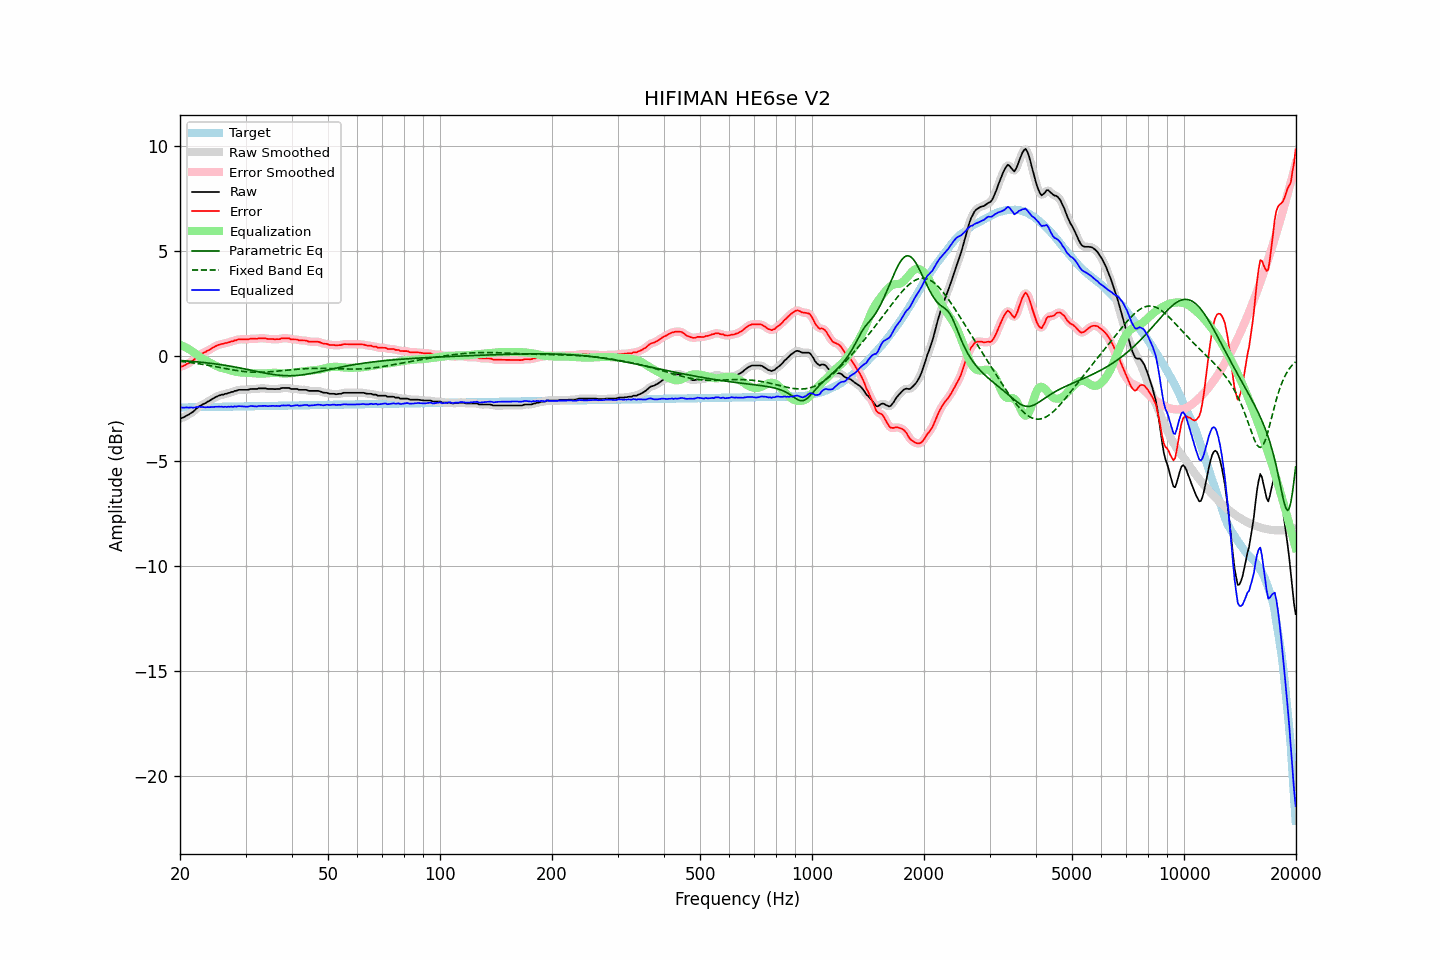

The data file committed next to this chart (first rows):
frequency, raw, error, smoothed, error_smoothed, equalization, parametric_eq, fixed_band_eq, equalized_raw, equalized_smoothed, target
20.00, -2.97, -0.51, -2.98, -0.52, 0.53, -0.21, -0.25, -2.44, -2.45, -2.46
20.20, -2.96, -0.51, -2.96, -0.50, 0.50, -0.22, -0.26, -2.46, -2.45, -2.46
20.40, -2.93, -0.48, -2.93, -0.47, 0.47, -0.22, -0.27, -2.46, -2.46, -2.46
20.61, -2.89, -0.44, -2.89, -0.44, 0.43, -0.23, -0.28, -2.46, -2.46, -2.45
20.81, -2.84, -0.39, -2.85, -0.40, 0.39, -0.24, -0.29, -2.45, -2.46, -2.45
21.02, -2.81, -0.36, -2.81, -0.36, 0.35, -0.24, -0.30, -2.46, -2.46, -2.45
21.23, -2.76, -0.31, -2.76, -0.31, 0.31, -0.25, -0.31, -2.46, -2.46, -2.45
21.44, -2.71, -0.26, -2.72, -0.27, 0.26, -0.25, -0.32, -2.45, -2.46, -2.45
21.66, -2.66, -0.22, -2.66, -0.21, 0.20, -0.26, -0.33, -2.46, -2.46, -2.45
21.87, -2.60, -0.16, -2.60, -0.15, 0.14, -0.27, -0.34, -2.46, -2.45, -2.45
22.09, -2.52, -0.08, -2.53, -0.08, 0.09, -0.27, -0.35, -2.44, -2.44, -2.44
22.31, -2.46, -0.02, -2.46, -0.02, 0.03, -0.28, -0.36, -2.43, -2.43, -2.44
22.54, -2.39, 0.05, -2.40, 0.04, -0.02, -0.29, -0.37, -2.42, -2.43, -2.44
22.76, -2.36, 0.08, -2.36, 0.09, -0.07, -0.30, -0.39, -2.44, -2.43, -2.44
22.99, -2.31, 0.13, -2.32, 0.12, -0.12, -0.30, -0.40, -2.44, -2.44, -2.44
23.22, -2.27, 0.16, -2.28, 0.16, -0.17, -0.31, -0.41, -2.44, -2.44, -2.44
23.45, -2.24, 0.19, -2.23, 0.20, -0.21, -0.32, -0.42, -2.45, -2.44, -2.44
23.69, -2.18, 0.25, -2.19, 0.24, -0.25, -0.33, -0.44, -2.43, -2.44, -2.43
23.92, -2.15, 0.28, -2.15, 0.29, -0.29, -0.34, -0.45, -2.44, -2.44, -2.43
24.16, -2.10, 0.33, -2.10, 0.33, -0.33, -0.35, -0.46, -2.44, -2.44, -2.43
24.40, -2.05, 0.38, -2.06, 0.37, -0.38, -0.36, -0.48, -2.43, -2.43, -2.43
24.65, -2.01, 0.42, -2.01, 0.42, -0.42, -0.37, -0.49, -2.43, -2.43, -2.43
24.89, -1.96, 0.47, -1.97, 0.46, -0.46, -0.38, -0.51, -2.42, -2.42, -2.43
25.14, -1.93, 0.49, -1.93, 0.50, -0.49, -0.39, -0.52, -2.42, -2.42, -2.43
25.39, -1.89, 0.53, -1.89, 0.53, -0.52, -0.40, -0.54, -2.41, -2.42, -2.43
25.65, -1.87, 0.55, -1.87, 0.55, -0.55, -0.41, -0.55, -2.42, -2.42, -2.42
25.91, -1.84, 0.58, -1.85, 0.57, -0.57, -0.42, -0.57, -2.41, -2.42, -2.42
26.16, -1.84, 0.58, -1.83, 0.59, -0.59, -0.43, -0.58, -2.43, -2.43, -2.42
26.43, -1.80, 0.62, -1.81, 0.61, -0.61, -0.44, -0.59, -2.42, -2.42, -2.42
26.69, -1.80, 0.62, -1.80, 0.62, -0.63, -0.46, -0.61, -2.43, -2.43, -2.42
26.96, -1.76, 0.65, -1.77, 0.65, -0.65, -0.47, -0.62, -2.41, -2.42, -2.42
27.23, -1.75, 0.66, -1.75, 0.67, -0.67, -0.48, -0.64, -2.42, -2.42, -2.42
27.50, -1.71, 0.70, -1.72, 0.69, -0.69, -0.50, -0.65, -2.41, -2.41, -2.41
27.77, -1.71, 0.70, -1.70, 0.71, -0.72, -0.51, -0.66, -2.43, -2.42, -2.41
28.05, -1.66, 0.75, -1.67, 0.74, -0.74, -0.52, -0.68, -2.40, -2.41, -2.41
28.33, -1.66, 0.75, -1.65, 0.76, -0.76, -0.54, -0.69, -2.42, -2.41, -2.41
28.62, -1.62, 0.79, -1.63, 0.78, -0.77, -0.55, -0.70, -2.39, -2.40, -2.41
28.90, -1.61, 0.79, -1.62, 0.79, -0.78, -0.57, -0.71, -2.39, -2.40, -2.41
29.19, -1.61, 0.79, -1.61, 0.80, -0.79, -0.58, -0.72, -2.40, -2.40, -2.41
29.48, -1.61, 0.79, -1.61, 0.79, -0.79, -0.60, -0.73, -2.41, -2.40, -2.40
29.78, -1.61, 0.79, -1.61, 0.79, -0.80, -0.61, -0.74, -2.41, -2.41, -2.40
30.08, -1.61, 0.79, -1.61, 0.79, -0.80, -0.63, -0.75, -2.41, -2.41, -2.40
30.38, -1.61, 0.79, -1.61, 0.79, -0.80, -0.64, -0.76, -2.42, -2.41, -2.40
30.68, -1.59, 0.81, -1.59, 0.81, -0.81, -0.66, -0.76, -2.40, -2.40, -2.40
30.99, -1.57, 0.82, -1.58, 0.82, -0.81, -0.68, -0.77, -2.38, -2.39, -2.40
31.30, -1.57, 0.82, -1.57, 0.82, -0.82, -0.69, -0.77, -2.39, -2.39, -2.40
31.61, -1.57, 0.82, -1.57, 0.82, -0.82, -0.71, -0.77, -2.40, -2.40, -2.39
31.93, -1.57, 0.82, -1.57, 0.82, -0.83, -0.72, -0.78, -2.40, -2.40, -2.39
32.24, -1.57, 0.82, -1.56, 0.83, -0.84, -0.74, -0.78, -2.41, -2.40, -2.39
32.57, -1.54, 0.85, -1.55, 0.84, -0.84, -0.76, -0.78, -2.38, -2.39, -2.39
32.89, -1.54, 0.85, -1.54, 0.84, -0.84, -0.77, -0.78, -2.38, -2.38, -2.39
33.22, -1.54, 0.84, -1.54, 0.85, -0.84, -0.79, -0.77, -2.38, -2.38, -2.39
33.55, -1.54, 0.84, -1.54, 0.84, -0.84, -0.80, -0.77, -2.38, -2.38, -2.39
33.89, -1.54, 0.84, -1.55, 0.84, -0.83, -0.82, -0.77, -2.38, -2.38, -2.39
34.23, -1.56, 0.82, -1.56, 0.82, -0.83, -0.83, -0.76, -2.39, -2.39, -2.38
34.57, -1.57, 0.81, -1.57, 0.81, -0.82, -0.85, -0.76, -2.39, -2.39, -2.38
34.92, -1.57, 0.81, -1.57, 0.81, -0.81, -0.86, -0.75, -2.38, -2.38, -2.38
35.27, -1.57, 0.81, -1.58, 0.80, -0.80, -0.87, -0.75, -2.38, -2.38, -2.38
35.62, -1.57, 0.81, -1.58, 0.80, -0.80, -0.88, -0.74, -2.37, -2.38, -2.38
35.97, -1.58, 0.79, -1.58, 0.80, -0.80, -0.89, -0.73, -2.38, -2.38, -2.38
... 635 more rows
